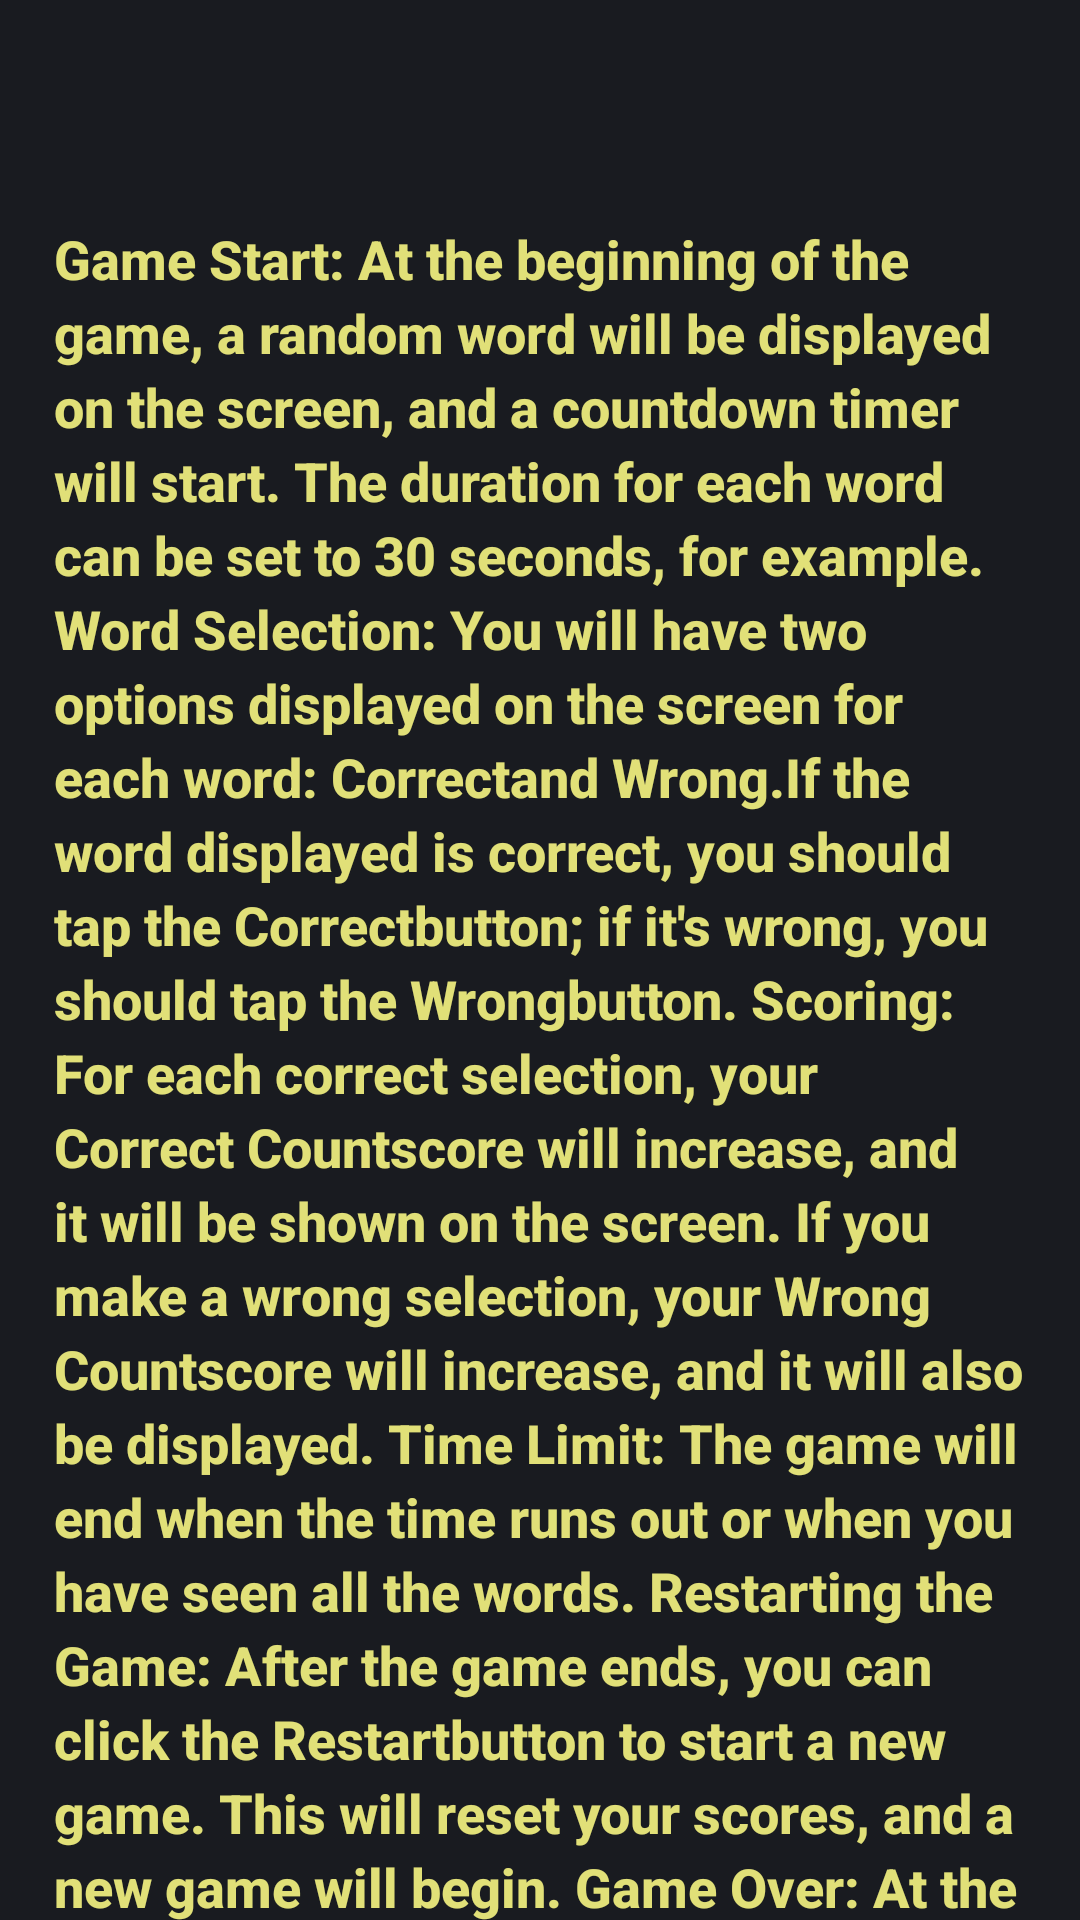

Reconstruct the res/layout file that produces this screen, plus the resources it refers to.
<!-- AndroidManifest.xml: application theme Theme.TrueWord -->
<!-- res/layout/activity_how_to_play.xml -->
<?xml version="1.0" encoding="utf-8"?>
<androidx.constraintlayout.widget.ConstraintLayout xmlns:android="http://schemas.android.com/apk/res/android"
    xmlns:app="http://schemas.android.com/apk/res-auto"
    xmlns:tools="http://schemas.android.com/tools"
    android:layout_width="match_parent"
    android:layout_height="match_parent"
    android:background="#191b20"
    tools:context=".HowToPlayActivity">

    <androidx.appcompat.widget.AppCompatButton
        android:id="@+id/back_button"
        android:layout_width="24dp"
        android:layout_height="24dp"
        android:layout_marginStart="18dp"
        android:layout_marginTop="25dp"
        android:background="@drawable/baseline_arrow_back_ios_24"
        app:layout_constraintStart_toStartOf="parent"
        app:layout_constraintTop_toTopOf="parent" />


    <TextView
        android:layout_width="0dp"
        android:layout_height="0dp"
        android:layout_marginStart="18dp"
        android:layout_marginTop="25dp"
        android:layout_marginEnd="18dp"
        android:fontFamily="sans-serif-medium"
        android:textStyle="bold"
        android:textColor="#e1e078"
        android:textSize="18sp"
        android:lineSpacingExtra="3.50dp"
        android:text="@string/how_to_play"
        app:layout_constraintBottom_toBottomOf="parent"
        app:layout_constraintEnd_toEndOf="parent"
        app:layout_constraintStart_toStartOf="parent"
        app:layout_constraintTop_toBottomOf="@+id/back_button" />
</androidx.constraintlayout.widget.ConstraintLayout>
<!-- resources referenced by this layout -->
<resources>
  <string name="how_to_play">Game Start: At the beginning of the game, a random word will be displayed on the screen, and a countdown timer will start. The duration for each word can be set to 30 seconds, for example.
  
  Word Selection: You will have two options displayed on the screen for each word: "Correct" and "Wrong." If the word displayed is correct, you should tap the "Correct" button; if it\'s wrong, you should tap the "Wrong" button.
  
  Scoring: For each correct selection, your "Correct Count" score will increase, and it will be shown on the screen. If you make a wrong selection, your "Wrong Count" score will increase, and it will also be displayed.
  
  Time Limit: The game will end when the time runs out or when you have seen all the words.
  
  Restarting the Game: After the game ends, you can click the "Restart" button to start a new game. This will reset your scores, and a new game will begin.
  
  Game Over: At the end of the game, a pop-up will appear on the screen displaying the result of your game. It will show the number of correct and wrong answers you provided.</string>
  <style name="Theme.TrueWord" parent="Base.Theme.TrueWord" />
  <style name="Base.Theme.TrueWord" parent="Theme.MaterialComponents.Light.NoActionBar">
          
          
          <item name="android:windowLightStatusBar">false</item>
          
          <item name="colorPrimary">#191b20</item>
          <item name="colorPrimaryVariant">#191b20</item>
          <item name="colorOnPrimary">#191b20</item>
          
      </style>
</resources>
